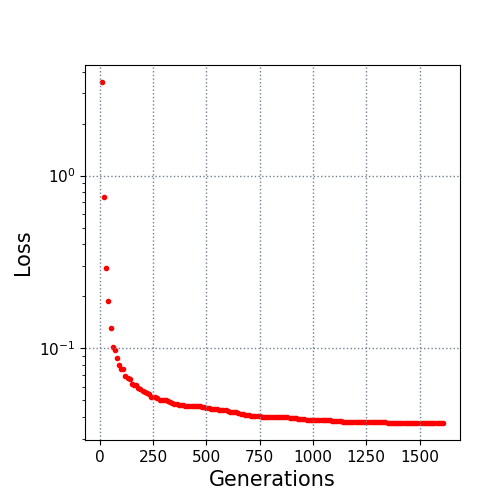

Values plotted in this chart, from the file beside it:
10.0, 3.475966
20.0, 0.7498
30.0, 0.2918
40.0, 0.1883
50.0, 0.1315
60.0, 0.1016
70.0, 0.09749
80.0, 0.08819
90.0, 0.08022
100.0, 0.07627
110.0, 0.07571
120.0, 0.06947
130.0, 0.06759
140.0, 0.06636
150.0, 0.06196
160.0, 0.06151
170.0, 0.06137
180.0, 0.05882
190.0, 0.05823
200.0, 0.05691
210.0, 0.05595
220.0, 0.05514
230.0, 0.05418
240.0, 0.05272
250.0, 0.05239
260.0, 0.0521
270.0, 0.05148
280.0, 0.05062
290.0, 0.05058
300.0, 0.0505
310.0, 0.0504
320.0, 0.04962
330.0, 0.04896
340.0, 0.04856
350.0, 0.04754
360.0, 0.0474
370.0, 0.04724
380.0, 0.04715
390.0, 0.04714
400.0, 0.04672
410.0, 0.04672
420.0, 0.04672
430.0, 0.04672
440.0, 0.04667
450.0, 0.04665
460.0, 0.04652
470.0, 0.04622
480.0, 0.04608
490.0, 0.0459
500.0, 0.04545
510.0, 0.04507
520.0, 0.0449
530.0, 0.0449
540.0, 0.0445
550.0, 0.0445
560.0, 0.04397
570.0, 0.04397
580.0, 0.04377
590.0, 0.04377
600.0, 0.04333
610.0, 0.04308
... 100 more rows
